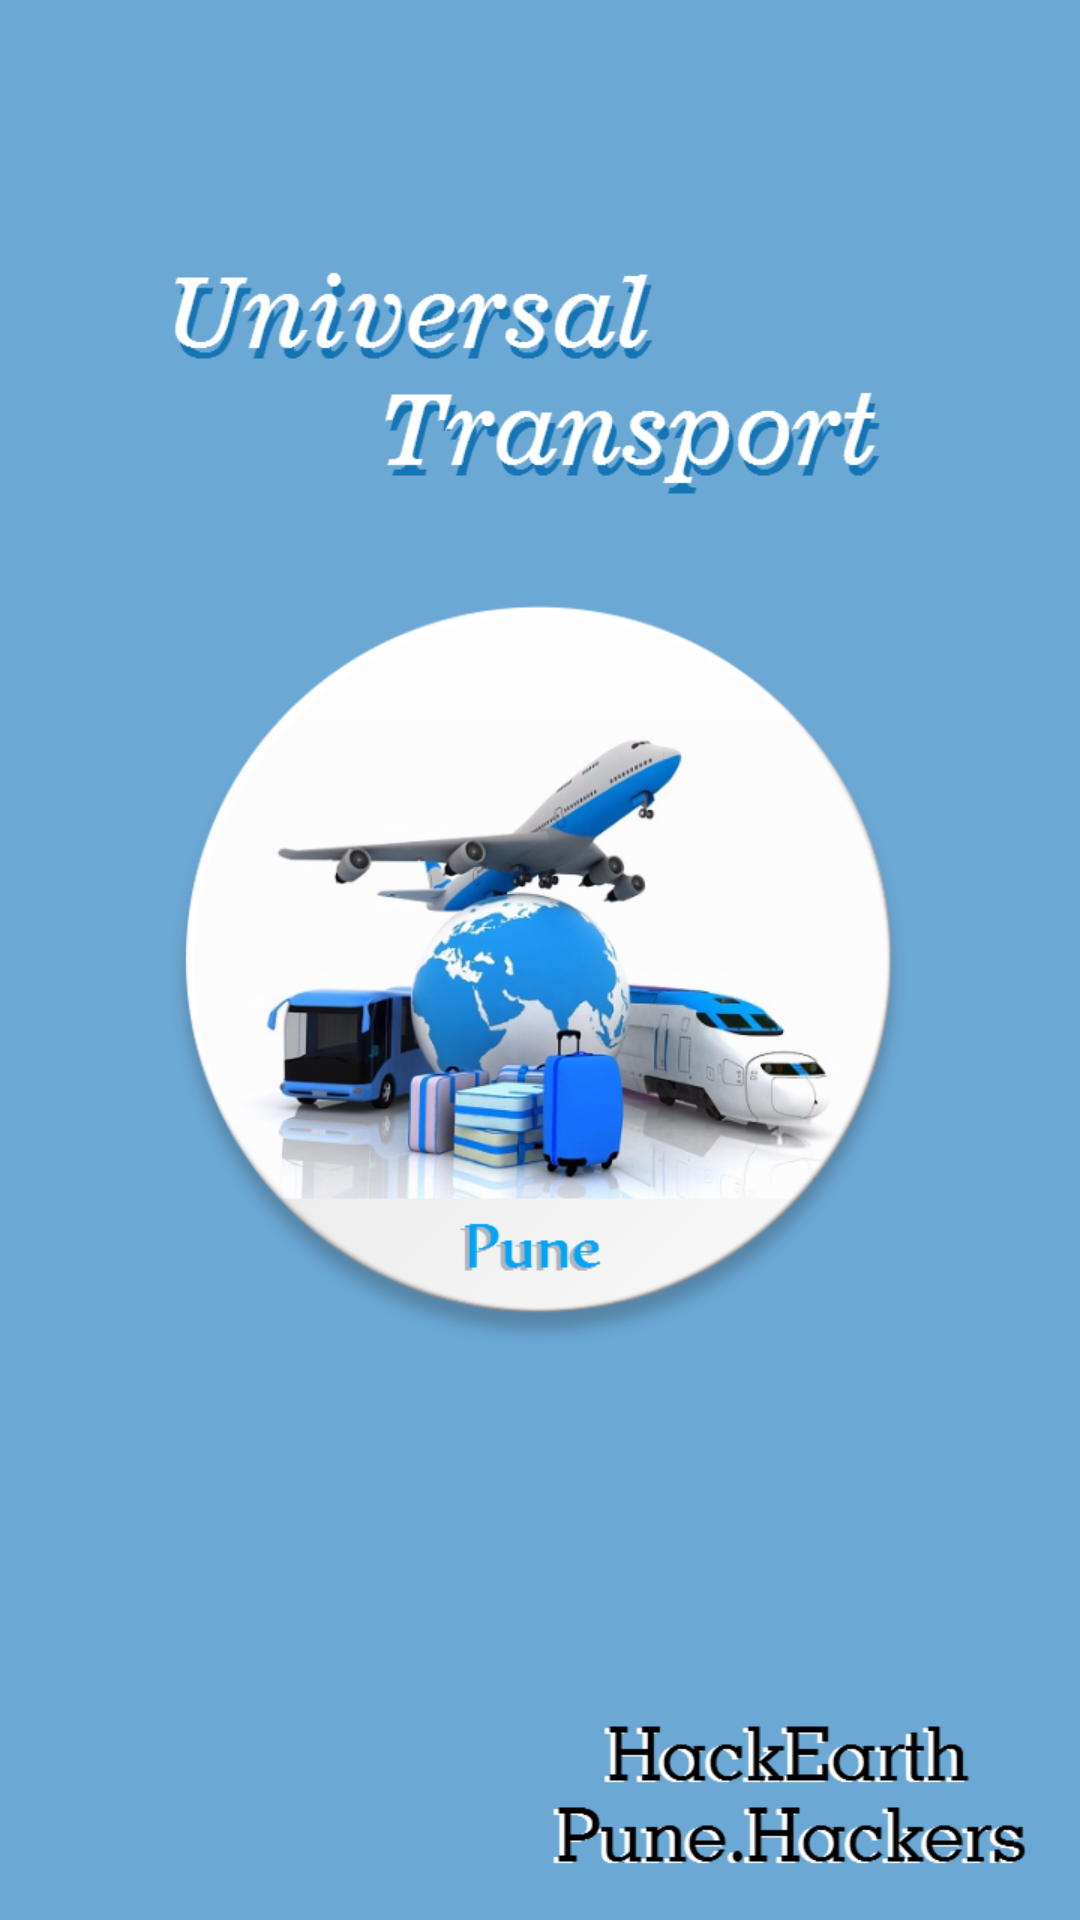

Reconstruct the res/layout file that produces this screen, plus the resources it refers to.
<!-- AndroidManifest.xml: application theme AppTheme -->
<!-- res/layout/fragment_splash.xml -->
<?xml version="1.0" encoding="utf-8"?>
<LinearLayout xmlns:android="http://schemas.android.com/apk/res/android"
    android:layout_width="match_parent"
    android:layout_height="match_parent"
    android:background="@drawable/bg_splash"
    android:gravity="center"
    android:orientation="vertical">


</LinearLayout>
<!-- resources referenced by this layout -->
<resources>
  <!-- drawable bg_splash: png bitmap (drawable-xhdpi, 230392 bytes) -->
  <style name="AppTheme" parent="Theme.AppCompat.Light.DarkActionBar">
          
      </style>
</resources>
